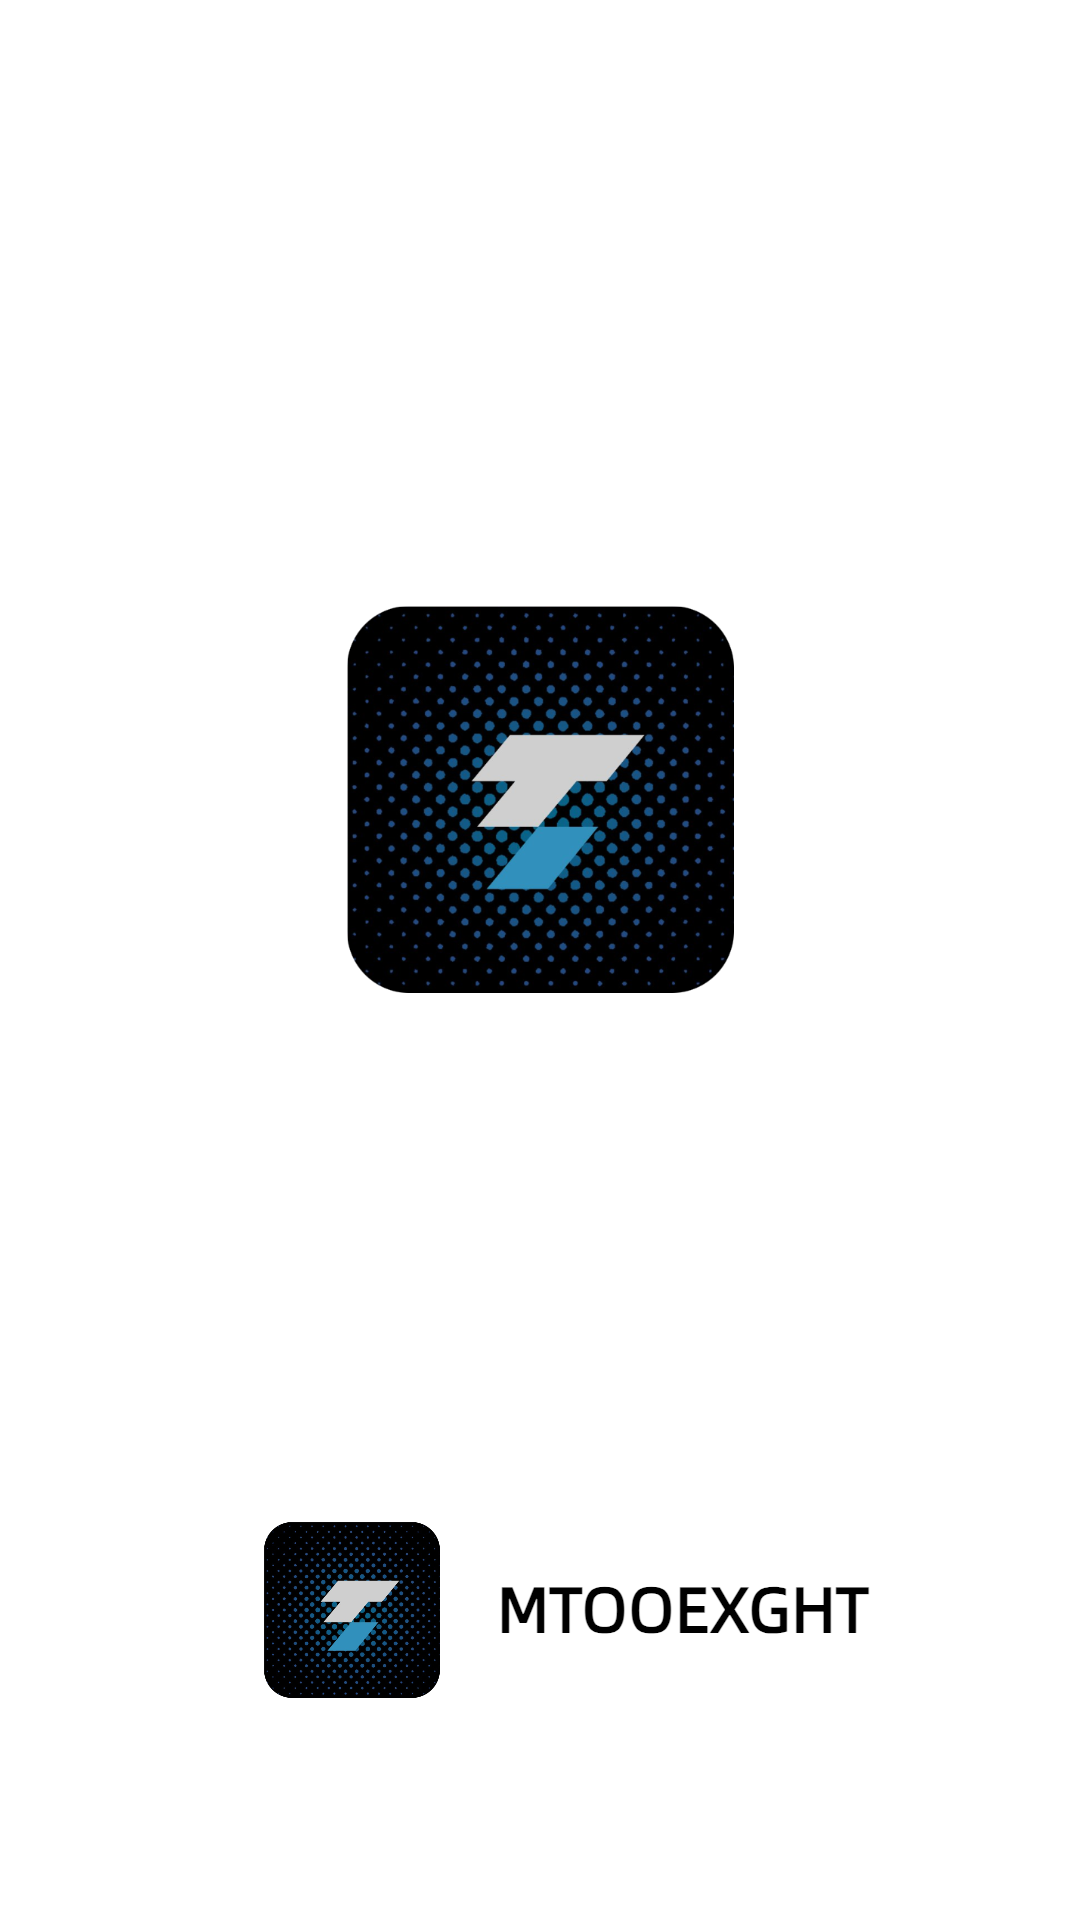

Android layout source for this screen:
<!-- AndroidManifest.xml: application theme Theme.FlashLight -->
<!-- res/layout/activity_webview.xml -->
<?xml version="1.0" encoding="utf-8"?>
<LinearLayout
    xmlns:android="http://schemas.android.com/apk/res/android"
    android:layout_width="match_parent"
    android:layout_height="match_parent"
    android:background="#ffffff"
    android:orientation="vertical">
    
    <FrameLayout
        android:layout_width="match_parent"
        android:layout_height="match_parent">
        
        <WebView
            android:id="@+id/map"
            android:layout_width="match_parent"
            android:layout_height="match_parent"
            android:scrollbars="none" />
        
        <ProgressBar
            android:id="@+id/myProgressBar"
            style="@style/tallerBarStyle"
            android:layout_width="match_parent"
            android:layout_height="3dp"
            android:indeterminate="false"
            android:max="100"
            android:progress="0" />
        
        <ImageView
            android:id="@+id/iv_bg"
            android:layout_width="match_parent"
            android:layout_height="match_parent"
            android:scaleType="fitXY"
            android:src="@drawable/splash_bg" />
    
    </FrameLayout>


</LinearLayout>
<!-- resources referenced by this layout -->
<resources>
  <!-- drawable splash_bg: jpeg bitmap (drawable, 156730 bytes) -->
  <style name="tallerBarStyle" parent="@android:style/Widget.SeekBar">
          <item name="android:indeterminateOnly">false</item>
          <item name="android:progressDrawable">@drawable/myprogressbar</item>
          <item name="android:indeterminateDrawable">@drawable/myprogressbar</item>
          <item name="android:minHeight">3dp</item>
          <item name="android:maxHeight">3dp</item>
      </style>
  <style name="Theme.FlashLight" parent="Theme.MaterialComponents.DayNight.NoActionBar">
          
          <item name="colorPrimary">@color/purple_500</item>
          <item name="colorPrimaryVariant">@color/purple_700</item>
          <item name="colorOnPrimary">@color/white</item>
          
          <item name="colorSecondary">@color/teal_200</item>
          <item name="colorSecondaryVariant">@color/teal_700</item>
          <item name="colorOnSecondary">@color/black</item>
          
          <item name="android:statusBarColor" tools:targetApi="l">?attr/colorPrimaryVariant</item>
          
      </style>
  <!-- drawable myprogressbar (drawable) -->
  <?xml version="1.0" encoding="utf-8"?>
  <layer-list xmlns:android="http://schemas.android.com/apk/res/android" >
  
      <item android:id="@android:id/background">
          <shape>
              <corners android:radius="0dp" />
  
              <gradient
                  android:angle="270"
                  android:centerColor="#00000000"
                  android:centerY="0.75"
                  android:endColor="#00000000"
                  android:startColor="#00000000" />
          </shape>
      </item>
      <item android:id="@android:id/secondaryProgress">
          <clip>
              <shape>
                  <corners android:radius="0dp" />
  
                  <gradient
                      android:angle="270"
                      android:centerColor="#12b8cc"
                      android:centerY="0.75"
                      android:endColor="#12b8cc"
                      android:startColor="#12b8cc" />
              </shape>
          </clip>
      </item>
      <item android:id="@android:id/progress">
          <clip>
              <shape>
                  <corners android:radius="0dp" />
  
                  <gradient
                      android:angle="270"
                      android:centerColor="#12b8cc"
                      android:centerY="0.75"
                      android:endColor="#12b8cc"
                      android:startColor="#12b8cc" />
              </shape>
          </clip>
      </item>
  
  </layer-list>
  <color name="purple_500">#FF6200EE</color>
  <color name="purple_700">#FF3700B3</color>
  <color name="white">#FFFFFFFF</color>
  <color name="teal_200">#FF03DAC5</color>
  <color name="teal_700">#FF018786</color>
  <color name="black">#FF000000</color>
</resources>
